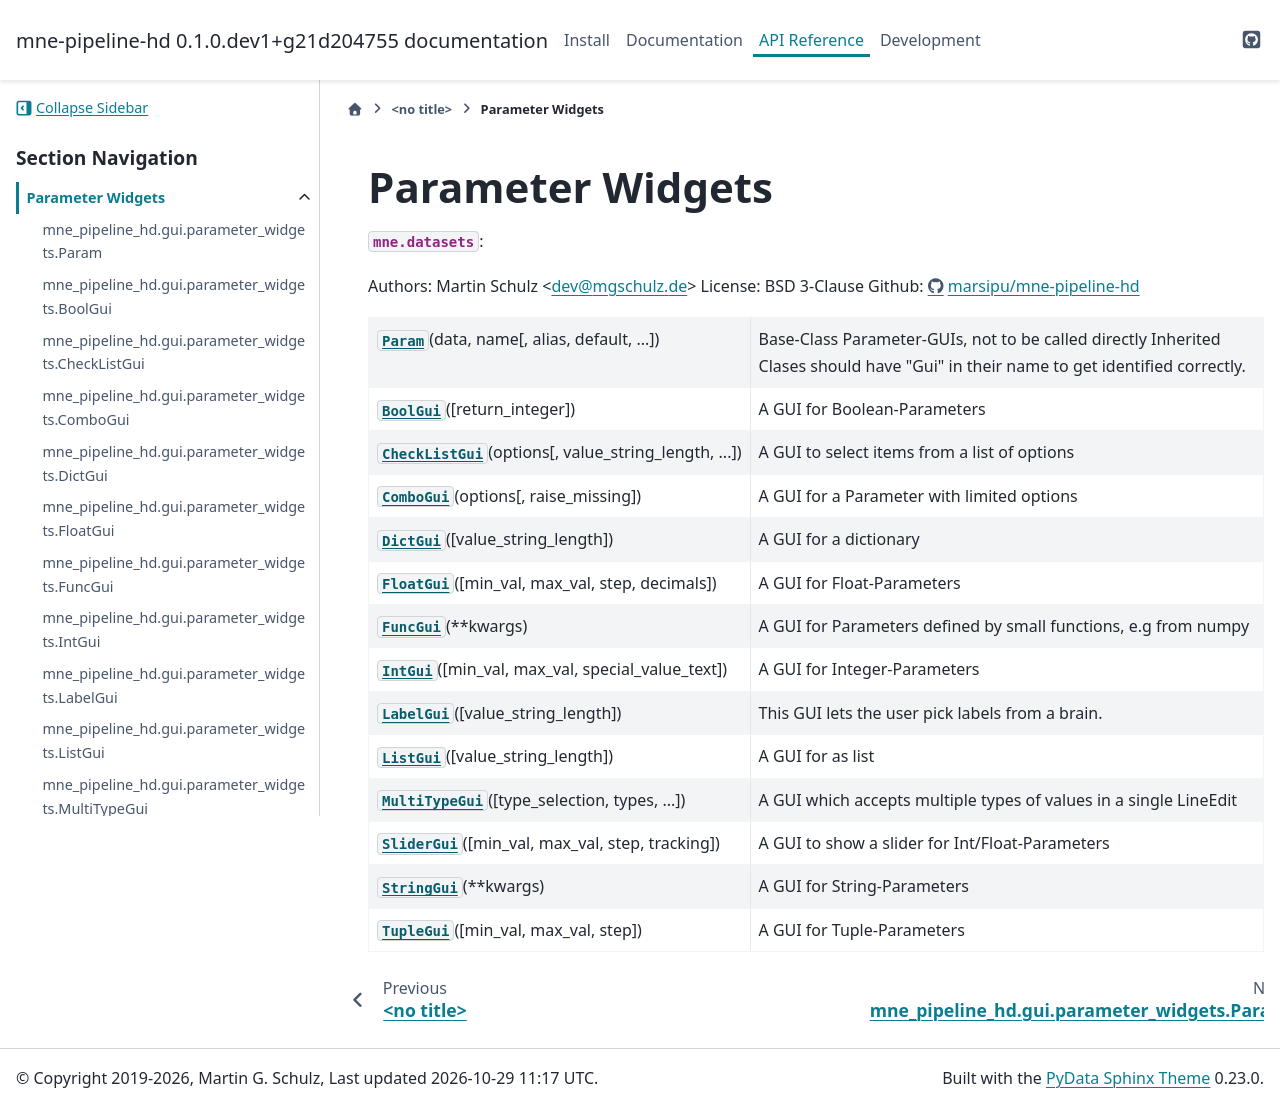

repository: marsipu/mne-pipeline-hd · page: api/parameter_widgets.html · generator: sphinx

Parameter Widgets
=================

.. currentmodule:: mne_pipeline_hd.gui.parameter_widgets

.. autosummary::
   :toctree: ../generated

   Param
   BoolGui
   CheckListGui
   ComboGui
   DictGui
   FloatGui
   FuncGui
   IntGui
   LabelGui
   ListGui
   MultiTypeGui
   SliderGui
   StringGui
   TupleGui
